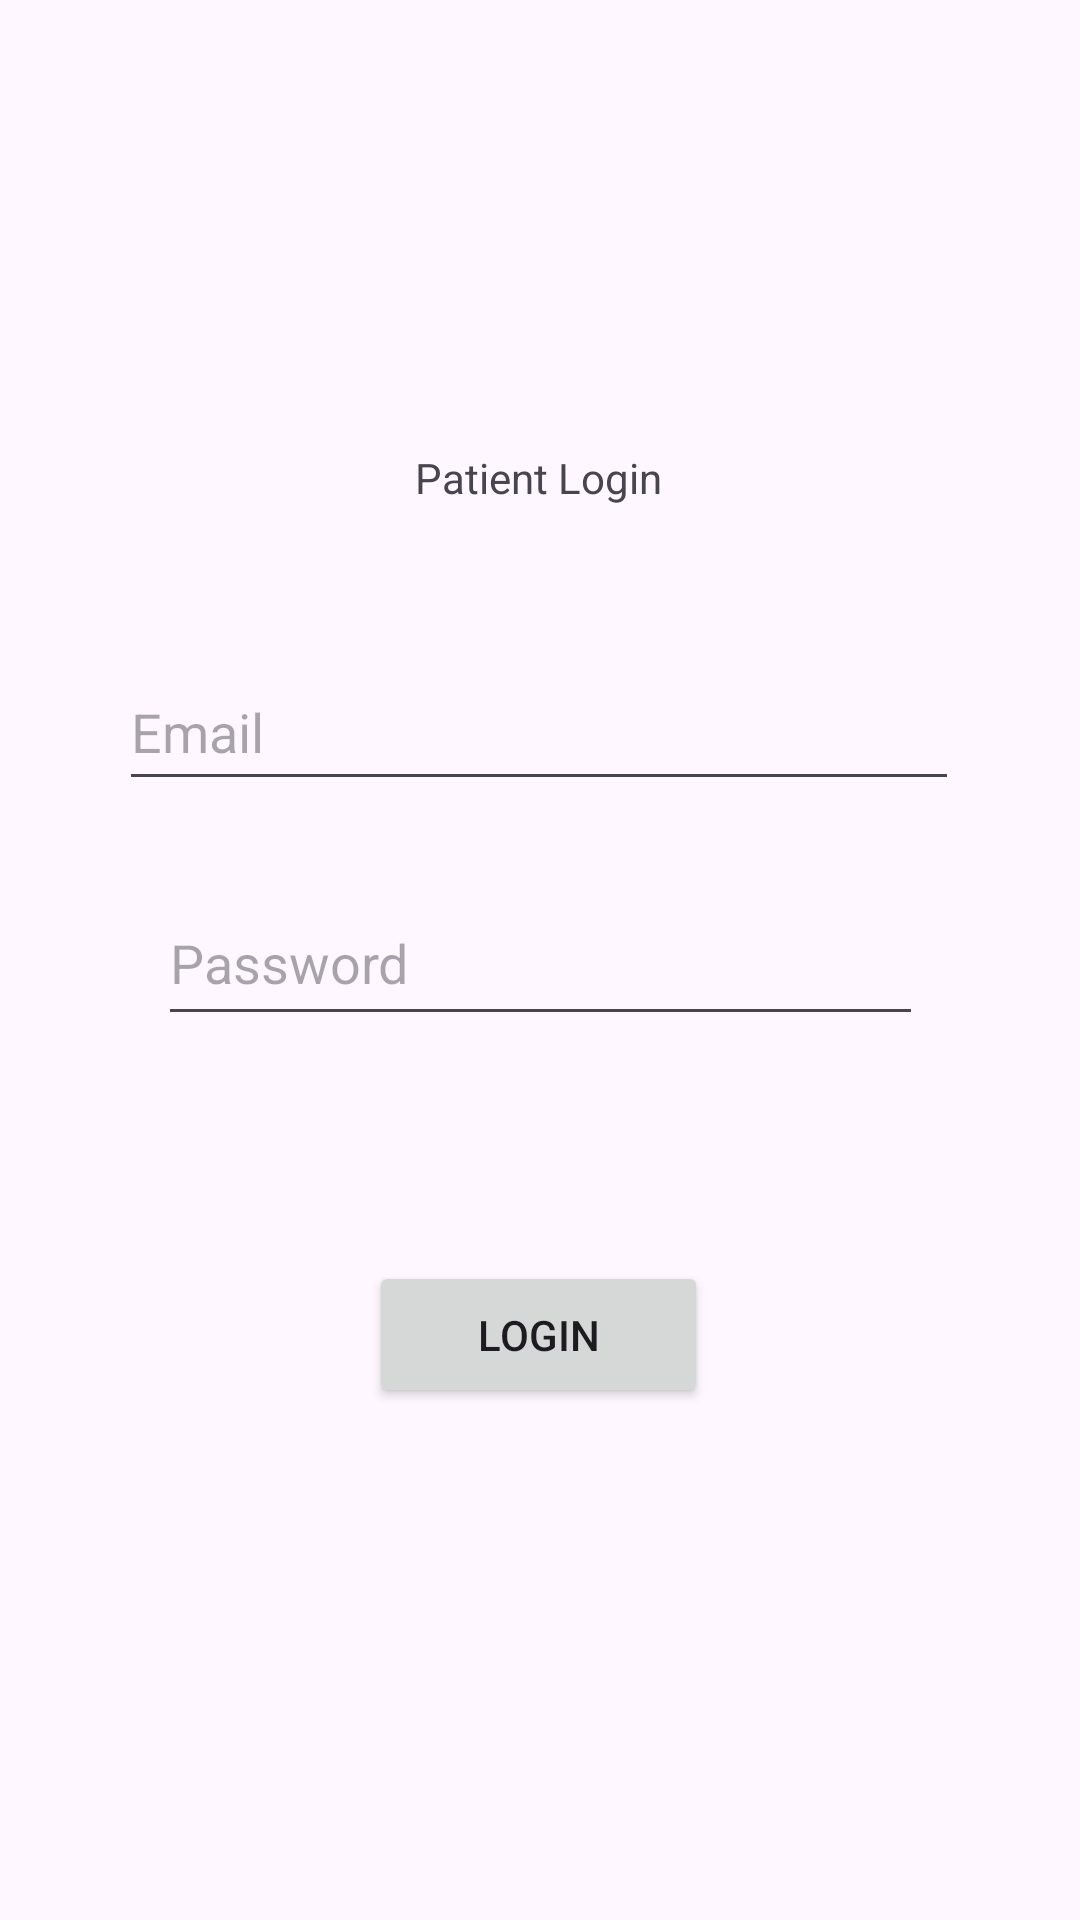

Android layout source for this screen:
<!-- AndroidManifest.xml: application theme Theme.MyHealthRec -->
<!-- res/layout/activity_main.xml -->
<?xml version="1.0" encoding="utf-8"?>
<androidx.constraintlayout.widget.ConstraintLayout xmlns:android="http://schemas.android.com/apk/res/android"
    xmlns:app="http://schemas.android.com/apk/res-auto"
    xmlns:tools="http://schemas.android.com/tools"
    android:id="@+id/main"
    android:layout_width="match_parent"
    android:layout_height="match_parent"
    tools:context=".MainActivity">

    <TextView
        android:layout_width="wrap_content"
        android:layout_height="wrap_content"
        android:text="Patient Login"
        app:layout_constraintBottom_toBottomOf="parent"
        app:layout_constraintEnd_toEndOf="parent"
        app:layout_constraintHorizontal_bias="0.498"
        app:layout_constraintStart_toStartOf="parent"
        app:layout_constraintTop_toTopOf="parent"
        app:layout_constraintVertical_bias="0.241" />

    <EditText
        android:id="@+id/editTextEmail"
        android:layout_width="280dp"
        android:layout_height="49dp"
        android:ems="10"
        android:hint="Email"
        android:inputType="text"
        app:layout_constraintBottom_toBottomOf="parent"
        app:layout_constraintEnd_toEndOf="parent"
        app:layout_constraintHorizontal_bias="0.496"
        app:layout_constraintStart_toStartOf="parent"
        app:layout_constraintTop_toTopOf="parent"
        app:layout_constraintVertical_bias="0.369" />

    <EditText
        android:id="@+id/editTextPassword"
        android:layout_width="255dp"
        android:layout_height="52dp"
        android:ems="10"
        android:hint="Password"
        android:inputType="textPassword"
        app:layout_constraintBottom_toBottomOf="parent"
        app:layout_constraintEnd_toEndOf="parent"
        app:layout_constraintStart_toStartOf="parent"
        app:layout_constraintTop_toTopOf="parent"
        app:layout_constraintVertical_bias="0.499" />

    <Button
        android:id="@+id/btnLogin"
        android:layout_width="113dp"
        android:layout_height="49dp"
        android:text="Login"
        app:layout_constraintBottom_toBottomOf="parent"
        app:layout_constraintEnd_toEndOf="parent"
        app:layout_constraintHorizontal_bias="0.498"
        app:layout_constraintStart_toStartOf="parent"
        app:layout_constraintTop_toTopOf="parent"
        app:layout_constraintVertical_bias="0.711" />

</androidx.constraintlayout.widget.ConstraintLayout>
<!-- resources referenced by this layout -->
<resources>
  <style name="Theme.MyHealthRec" parent="Base.Theme.MyHealthRec" />
  <style name="Base.Theme.MyHealthRec" parent="Theme.Material3.DayNight.NoActionBar">
          
          
      </style>
</resources>
